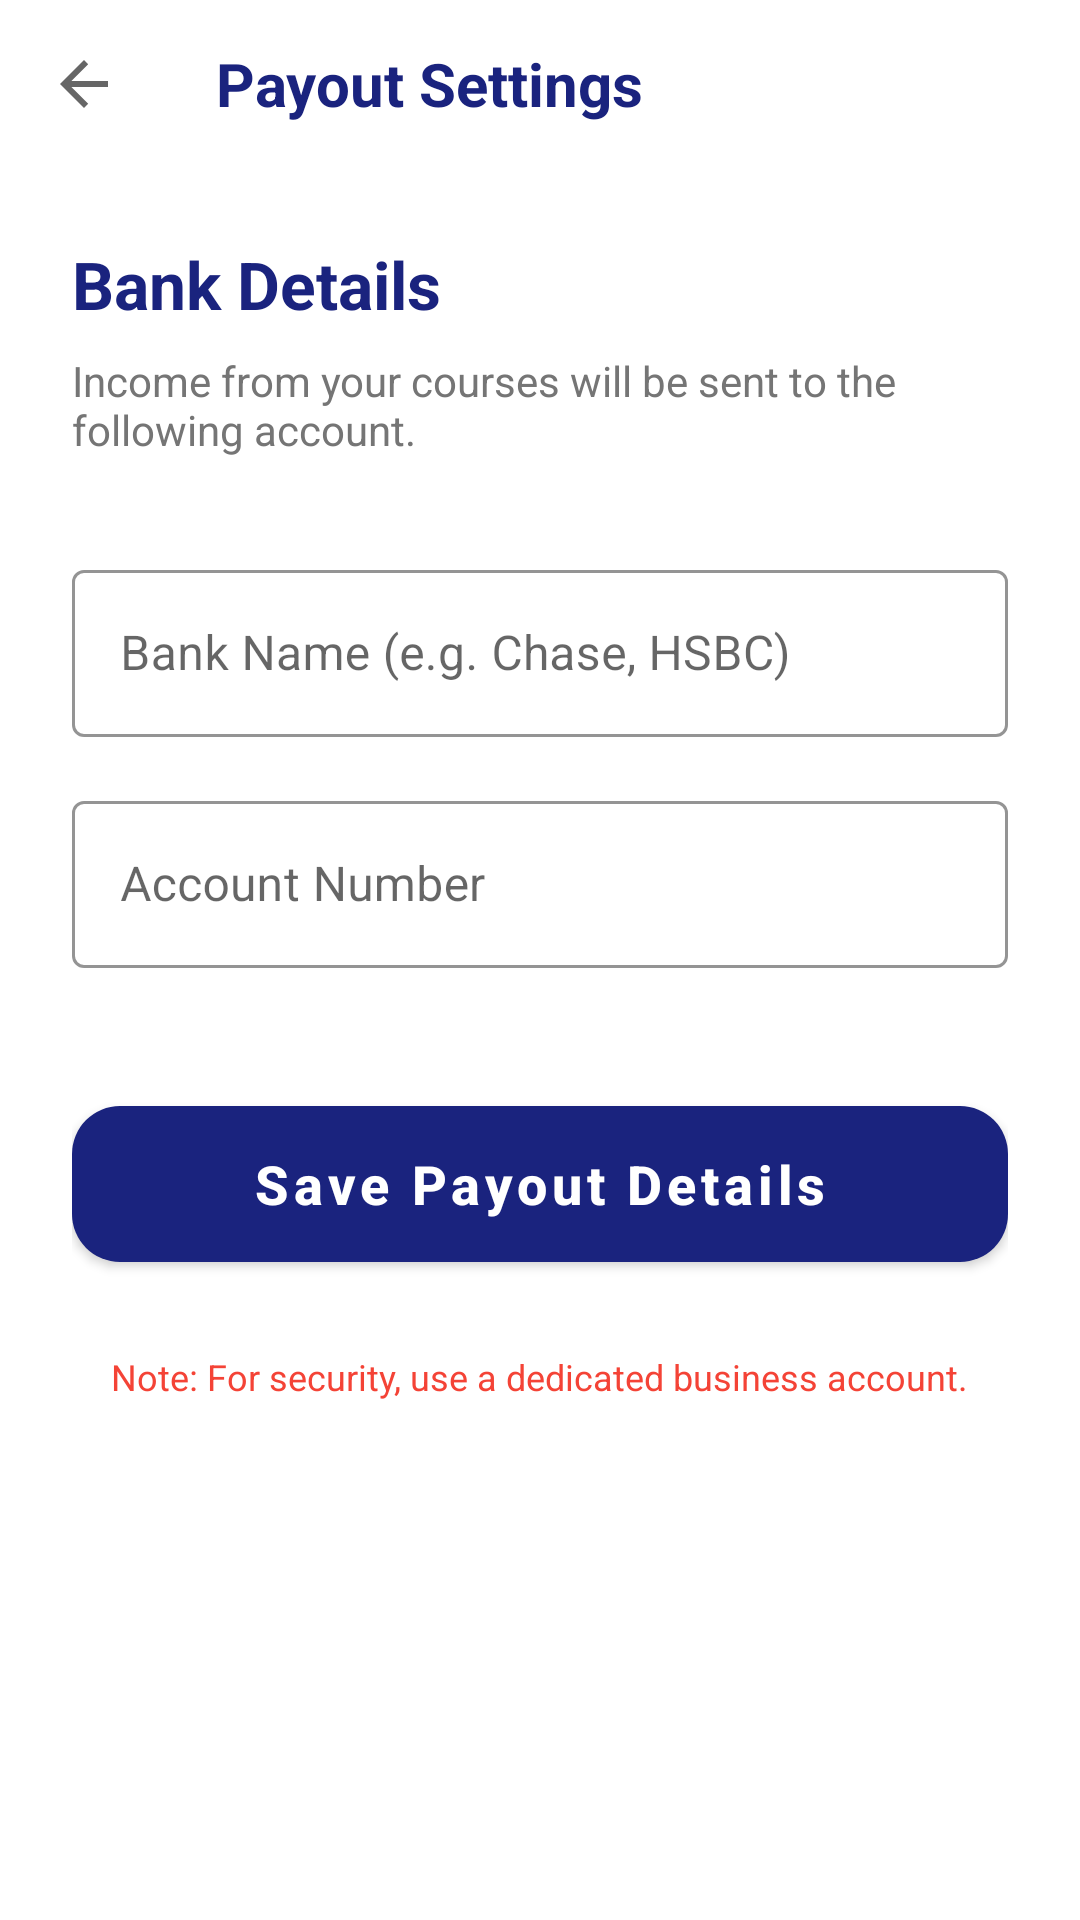

Here is an Android app screen rendered from its layout file. Give the layout XML and the strings, colors and styles it references.
<!-- AndroidManifest.xml: application theme Theme.Deeploft -->
<!-- res/layout/activity_payout_settings.xml -->
<?xml version="1.0" encoding="utf-8"?>
<LinearLayout xmlns:android="http://schemas.android.com/apk/res/android"
    xmlns:app="http://schemas.android.com/apk/res-auto"
    android:layout_width="match_parent"
    android:layout_height="match_parent"
    android:orientation="vertical"
    android:background="@color/white">

    <androidx.appcompat.widget.Toolbar
        android:id="@+id/toolbar_payout_settings"
        android:layout_width="match_parent"
        android:layout_height="?attr/actionBarSize"
        android:background="@color/white"
        app:navigationIcon="?attr/homeAsUpIndicator"
        app:navigationIconTint="#1A237E">
        <TextView
            android:layout_width="wrap_content"
            android:layout_height="wrap_content"
            android:text="Payout Settings"
            android:textSize="20sp"
            android:textStyle="bold"
            android:textColor="#1A237E" />
    </androidx.appcompat.widget.Toolbar>

    <LinearLayout
        android:layout_width="match_parent"
        android:layout_height="wrap_content"
        android:orientation="vertical"
        android:padding="24dp">

        <TextView
            android:layout_width="wrap_content"
            android:layout_height="wrap_content"
            android:text="Bank Details"
            android:textSize="22sp"
            android:textStyle="bold"
            android:textColor="#1A237E"
            android:layout_marginBottom="8dp" />

        <TextView
            android:layout_width="wrap_content"
            android:layout_height="wrap_content"
            android:text="Income from your courses will be sent to the following account."
            android:textColor="#757575"
            android:layout_marginBottom="32dp" />

        <com.google.android.material.textfield.TextInputLayout
            style="@style/Widget.MaterialComponents.TextInputLayout.OutlinedBox"
            android:layout_width="match_parent"
            android:layout_height="wrap_content"
            android:hint="Bank Name (e.g. Chase, HSBC)"
            app:boxStrokeColor="#1A237E"
            app:hintTextColor="#1A237E">
            <com.google.android.material.textfield.TextInputEditText
                android:id="@+id/et_bank_name"
                android:layout_width="match_parent"
                android:layout_height="wrap_content"
                android:inputType="text" />
        </com.google.android.material.textfield.TextInputLayout>

        <com.google.android.material.textfield.TextInputLayout
            style="@style/Widget.MaterialComponents.TextInputLayout.OutlinedBox"
            android:layout_width="match_parent"
            android:layout_height="wrap_content"
            android:layout_marginTop="16dp"
            android:hint="Account Number"
            app:boxStrokeColor="#1A237E"
            app:hintTextColor="#1A237E">
            <com.google.android.material.textfield.TextInputEditText
                android:id="@+id/et_bank_account"
                android:layout_width="match_parent"
                android:layout_height="wrap_content"
                android:inputType="number" />
        </com.google.android.material.textfield.TextInputLayout>

        <com.google.android.material.button.MaterialButton
            android:id="@+id/btn_save_bank_details"
            android:layout_width="match_parent"
            android:layout_height="64dp"
            android:text="Save Payout Details"
            android:textAllCaps="false"
            android:textStyle="bold"
            android:textSize="18sp"
            app:cornerRadius="16dp"
            app:backgroundTint="#1A237E"
            android:layout_marginTop="40dp" />

        <TextView
            android:layout_width="wrap_content"
            android:layout_height="wrap_content"
            android:text="Note: For security, use a dedicated business account."
            android:textSize="12sp"
            android:layout_marginTop="24dp"
            android:textColor="#F44336"
            android:gravity="center"
            android:layout_gravity="center" />
    </LinearLayout>

</LinearLayout>
<!-- resources referenced by this layout -->
<resources>
  <color name="white">#FFFFFFFF</color>
  <style name="Theme.Deeploft" parent="Base.Theme.Deeploft" />
  <style name="Base.Theme.Deeploft" parent="Theme.MaterialComponents.Light.NoActionBar">
          <item name="colorPrimary">@color/logo_deep</item>
          <item name="colorPrimaryVariant">@color/primary_dark</item>
          <item name="colorOnPrimary">@color/white</item>
          <item name="android:windowBackground">@color/white</item>
          <item name="android:colorBackground">@color/white</item>
      </style>
  <color name="logo_deep">#1A237E</color>
  <color name="primary_dark">#0D47A1</color>
</resources>
